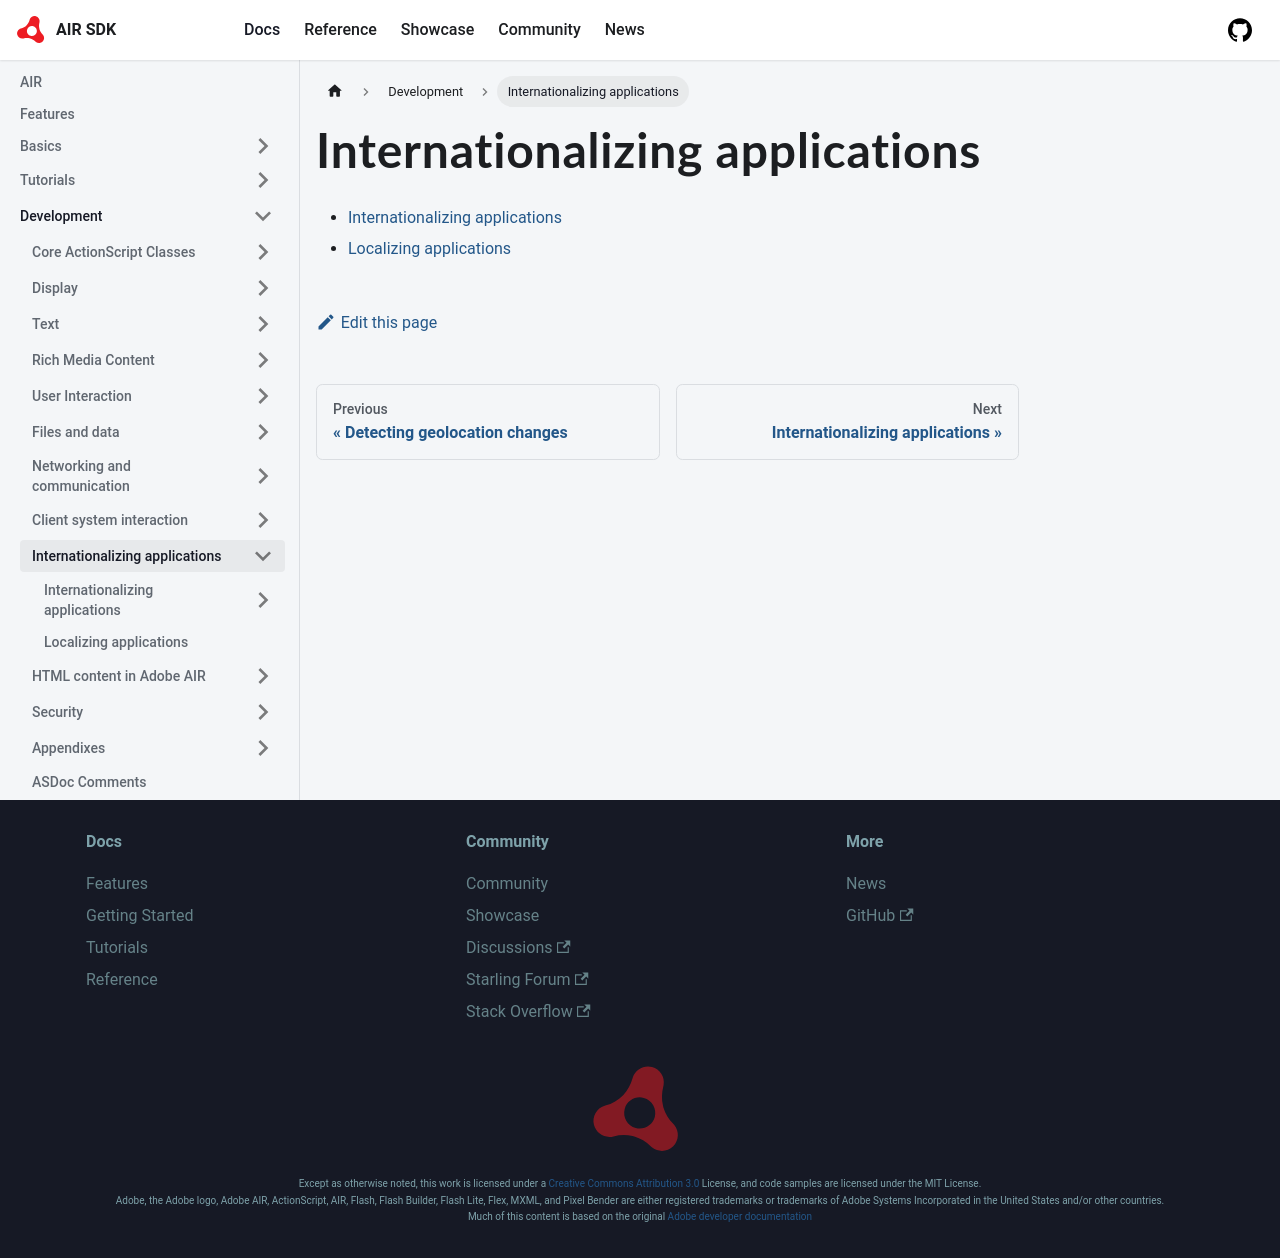

repository: airsdk/airsdk.dev · page: docs/development/internationalizing-applications.html · generator: docusaurus

# Internationalizing applications

- [Internationalizing applications](./internationalizing-applications/index.md)
- [Localizing applications](./localizing-applications.md)
